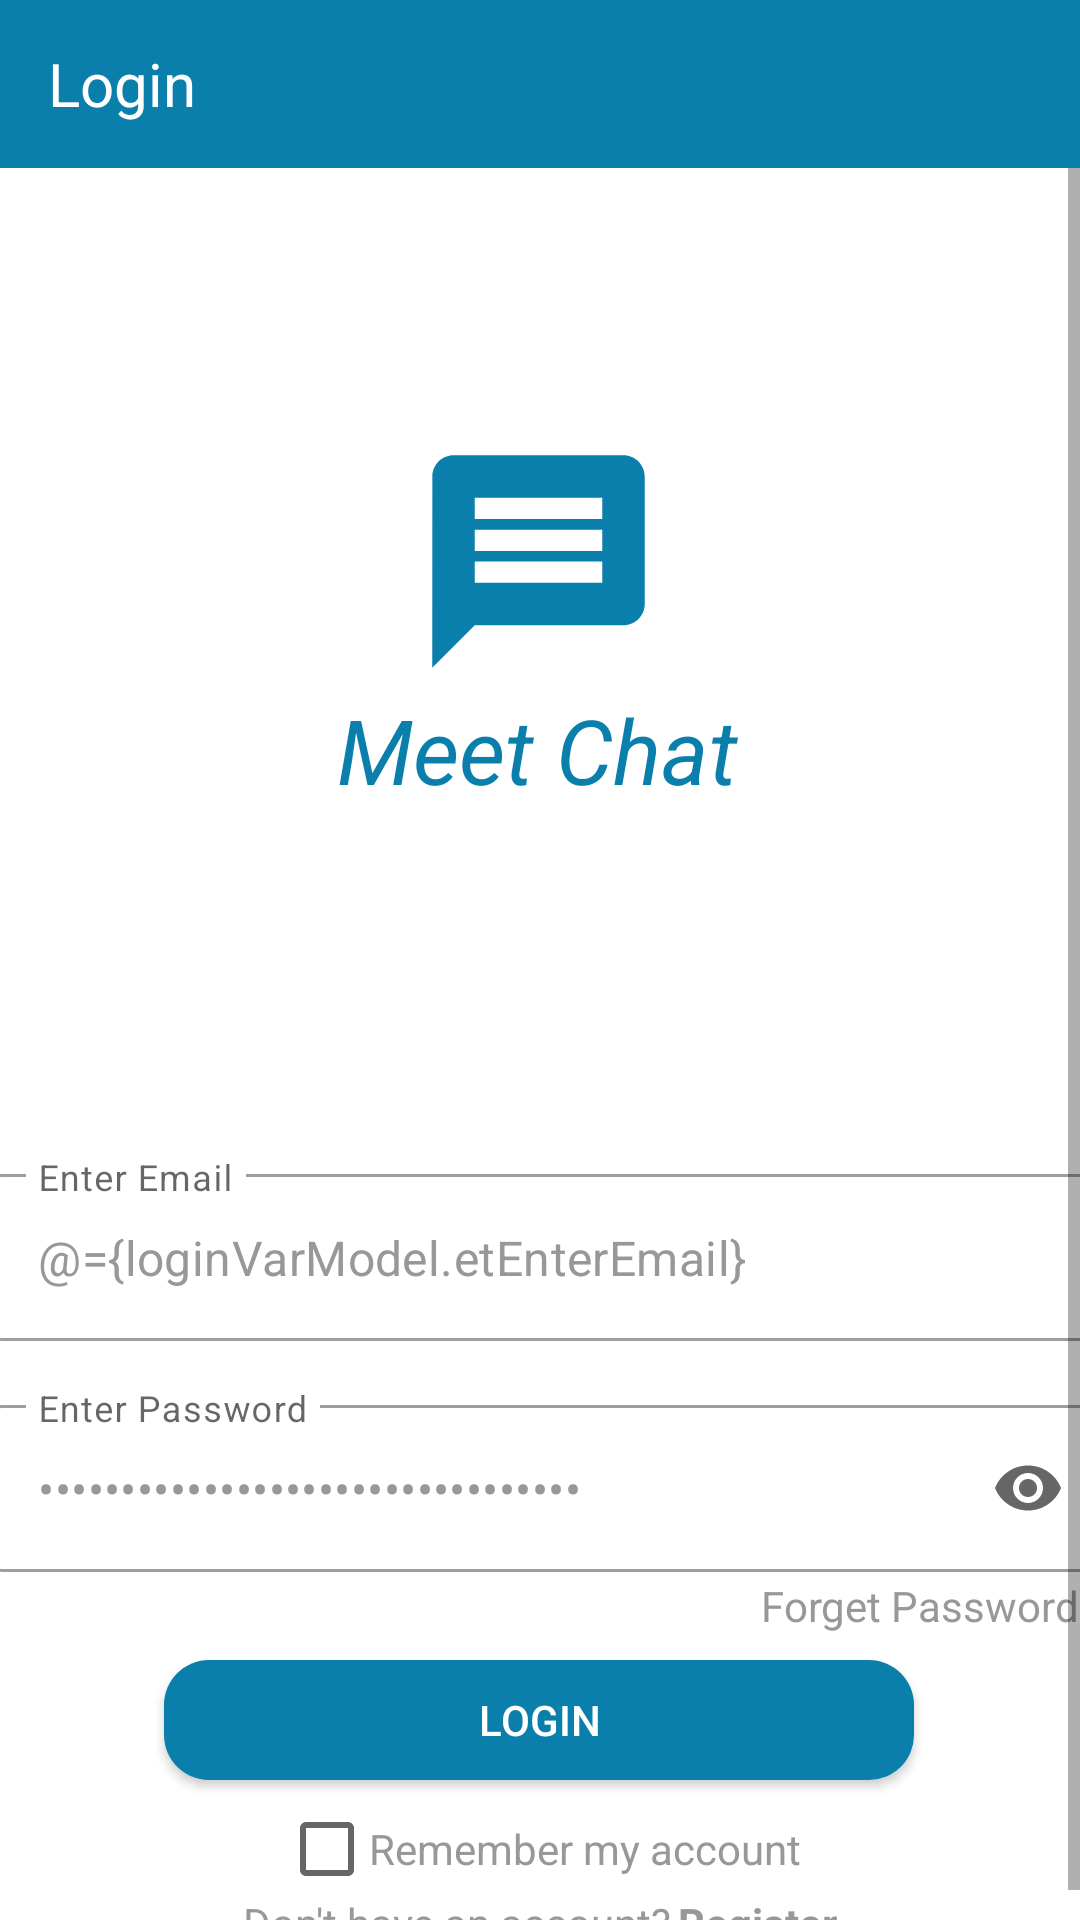

Write the Android layout XML for this screen, with the resource values it uses.
<!-- AndroidManifest.xml: application theme Theme.MeetChat -->
<!-- res/layout/fragment_login.xml -->
<?xml version="1.0" encoding="utf-8"?>
<layout xmlns:android="http://schemas.android.com/apk/res/android"
    xmlns:app="http://schemas.android.com/apk/res-auto"
    xmlns:tools="http://schemas.android.com/tools">

    <data>
        <variable
            name="loginVarModel"
            type="com.example.meetchat.loginfragment.LoginViewModel" />
    </data>

    <LinearLayout
        android:layout_width="match_parent"
        android:layout_height="match_parent"
        tools:context=".loginfragment.LoginFragment"
        android:orientation="vertical">

        <com.google.android.material.appbar.AppBarLayout
            android:id="@+id/appBarLayout"
            android:layout_width="match_parent"
            android:layout_height="wrap_content"
            app:layout_constraintEnd_toEndOf="parent"
            app:layout_constraintStart_toStartOf="parent"
            app:layout_constraintTop_toTopOf="parent">

            <androidx.appcompat.widget.Toolbar
                android:id="@+id/tool_bar_login"
                android:layout_width="match_parent"
                android:layout_height="?attr/actionBarSize"
                android:background="@color/purple_700">

                <TextView
                    android:layout_width="wrap_content"
                    android:layout_height="wrap_content"
                    android:text="@string/title_bar_log_in"
                    android:textColor="@color/white"
                    android:textSize="20sp" />
            </androidx.appcompat.widget.Toolbar>
        </com.google.android.material.appbar.AppBarLayout>

        <ScrollView
            android:layout_width="match_parent"
            android:layout_height="match_parent"
            android:fillViewport="true">

            <androidx.constraintlayout.widget.ConstraintLayout
                android:layout_width="match_parent"
                android:layout_height="match_parent">

                <ImageView
                    android:id="@+id/imageView"
                    android:layout_width="100dp"
                    android:layout_height="85dp"
                    android:src="@drawable/ic_vector_message_register"
                    app:layout_constraintBottom_toTopOf="@+id/input_enter_email"
                    app:layout_constraintEnd_toEndOf="parent"
                    app:layout_constraintHorizontal_bias="0.498"
                    app:layout_constraintStart_toStartOf="parent"
                    app:layout_constraintTop_toTopOf="parent"
                    app:layout_constraintVertical_bias="0.362" />

                <TextView
                    android:id="@+id/textView"
                    android:layout_width="wrap_content"
                    android:layout_height="wrap_content"
                    android:text="Meet Chat"
                    android:textColor="@color/purple_700"
                    android:textSize="30sp"
                    android:textStyle="italic"
                    app:layout_constraintBottom_toTopOf="@+id/input_enter_email"
                    app:layout_constraintEnd_toEndOf="@+id/imageView"
                    app:layout_constraintHorizontal_bias="0.508"
                    app:layout_constraintStart_toStartOf="@+id/imageView"
                    app:layout_constraintTop_toBottomOf="@+id/imageView"
                    app:layout_constraintVertical_bias="0.0" />

                <com.google.android.material.textfield.TextInputLayout
                    android:id="@+id/input_enter_email"
                    style="@style/Widget.MaterialComponents.TextInputLayout.OutlinedBox"
                    android:layout_width="@dimen/et_input_register_width_size"
                    android:layout_height="wrap_content"
                    android:layout_marginTop="330dp"
                    app:endIconMode="clear_text"
                    app:layout_constraintEnd_toEndOf="parent"
                    app:layout_constraintHorizontal_bias="0.39"
                    app:layout_constraintStart_toStartOf="parent"
                    app:layout_constraintTop_toTopOf="parent">

                    <EditText
                        android:id="@+id/et_enter_email"
                        android:layout_width="match_parent"
                        android:layout_height="wrap_content"
                        android:hint="@string/enter_email"
                        android:inputType="textEmailAddress"
                        android:text="@={loginVarModel.etEnterEmail}"
                        android:textColor="@color/colorSecondaryText" />

                </com.google.android.material.textfield.TextInputLayout>

                <com.google.android.material.textfield.TextInputLayout
                    android:id="@+id/input_enter_password"
                    style="@style/Widget.MaterialComponents.TextInputLayout.OutlinedBox"
                    android:layout_width="@dimen/et_input_register_width_size"
                    android:layout_height="wrap_content"
                    android:layout_marginTop="16dp"
                    app:endIconMode="password_toggle"
                    app:layout_constraintEnd_toEndOf="@+id/input_enter_email"
                    app:layout_constraintStart_toStartOf="@+id/input_enter_email"
                    app:layout_constraintTop_toBottomOf="@+id/input_enter_email">

                    <EditText
                        android:id="@+id/et_enter_password"
                        android:layout_width="match_parent"
                        android:layout_height="wrap_content"
                        android:hint="@string/enter_password"
                        android:inputType="textPassword"
                        android:text="@={loginVarModel.etEnterPassword}"
                        android:textColor="@color/colorSecondaryText" />

                </com.google.android.material.textfield.TextInputLayout>

                <TextView
                    android:id="@+id/tv_forget_password"
                    android:layout_width="wrap_content"
                    android:layout_height="wrap_content"
                    android:layout_marginTop="1.5dp"
                    android:text="@string/forget_password"
                    android:textColor="@color/colorSecondaryText"
                    app:layout_constraintBottom_toTopOf="@+id/btn_log_in"
                    app:layout_constraintEnd_toEndOf="@+id/input_enter_password"
                    app:layout_constraintHorizontal_bias="1.0"
                    app:layout_constraintStart_toStartOf="@+id/input_enter_password"
                    app:layout_constraintTop_toBottomOf="@+id/input_enter_password"
                    app:layout_constraintVertical_bias="0.0" />

                <Button
                    android:id="@+id/btn_log_in"
                    android:layout_width="@dimen/btn_login_page_width"
                    android:layout_height="@dimen/btn_register_page_height"
                    android:layout_margin="10dp"
                    android:background="@drawable/button_background"
                    android:text="@string/btn_log_in"
                    android:textColor="@color/white"
                    app:layout_constraintBottom_toBottomOf="parent"
                    app:layout_constraintEnd_toEndOf="parent"
                    app:layout_constraintHorizontal_bias="0.496"
                    app:layout_constraintStart_toStartOf="parent"
                    app:layout_constraintTop_toBottomOf="@+id/input_enter_password"
                    app:layout_constraintVertical_bias="0.293" />

                <LinearLayout
                    android:id="@+id/ll_remember_account"
                    android:layout_width="match_parent"
                    android:layout_height="wrap_content"
                    android:layout_marginTop="8dp"
                    android:gravity="center"
                    android:orientation="horizontal"
                    app:layout_constraintEnd_toEndOf="@+id/btn_log_in"
                    app:layout_constraintHorizontal_bias="0.496"
                    app:layout_constraintStart_toStartOf="@+id/btn_log_in"
                    app:layout_constraintTop_toBottomOf="@+id/btn_log_in">

                    <androidx.appcompat.widget.AppCompatCheckBox
                        android:id="@+id/cb_remember_account"
                        android:layout_width="30dp"
                        android:layout_height="30dp" />

                    <TextView
                        android:layout_width="wrap_content"
                        android:layout_height="wrap_content"
                        android:layout_marginStart="0dp"
                        android:text="Remember my account"
                        android:textColor="@color/colorSecondaryText"
                        android:textSize="14sp" />
                </LinearLayout>

                <LinearLayout
                    android:id="@+id/linearLayout"
                    android:layout_width="match_parent"
                    android:layout_height="wrap_content"
                    android:gravity="center"
                    android:orientation="horizontal"
                    app:layout_constraintBottom_toBottomOf="parent"
                    app:layout_constraintEnd_toEndOf="parent"
                    app:layout_constraintHorizontal_bias="0.0"
                    app:layout_constraintStart_toStartOf="@+id/ll_remember_account"
                    app:layout_constraintTop_toBottomOf="@+id/ll_remember_account"
                    app:layout_constraintVertical_bias="0.0">

                    <TextView
                        android:layout_width="wrap_content"
                        android:layout_height="wrap_content"
                        android:text="@string/don_t_have_an_account"
                        android:textColor="@color/colorSecondaryText" />

                    <TextView
                        android:id="@+id/tv_register_new_account"
                        android:layout_width="wrap_content"
                        android:layout_height="wrap_content"
                        android:layout_marginLeft="2dp"
                        android:text="@string/register"
                        android:textColor="@color/colorSecondaryText"
                        android:textStyle="bold" />
                </LinearLayout>
            </androidx.constraintlayout.widget.ConstraintLayout>
        </ScrollView>
    </LinearLayout>
</layout>
<!-- resources referenced by this layout -->
<resources>
  <color name="colorSecondaryText">#989898</color>
  <color name="purple_700">#0B7FAB</color>
  <color name="white">#FFFFFFFF</color>
  <dimen name="btn_login_page_width">250dp</dimen>
  <dimen name="btn_register_page_height">40dp</dimen>
  <dimen name="et_input_register_width_size">370dp</dimen>
  <!-- drawable button_background (drawable) -->
  <?xml version="1.0" encoding="utf-8"?>
  <shape xmlns:android="http://schemas.android.com/apk/res/android">
  
      <gradient
          android:angle="360"
          android:endColor="@color/purple_700"
          android:startColor="@color/purple_700"
          android:type="linear"/>
  
      <corners android:radius="@dimen/button_background_radius"/>
  </shape>
  <!-- drawable ic_vector_message_register (drawable) -->
  <vector android:height="50dp" android:tint="#0B7FAB"
      android:viewportHeight="24" android:viewportWidth="24"
      android:width="50dp" xmlns:android="http://schemas.android.com/apk/res/android">
      <path android:fillColor="@android:color/white" android:pathData="M20,2L4,2c-1.1,0 -1.99,0.9 -1.99,2L2,22l4,-4h14c1.1,0 2,-0.9 2,-2L22,4c0,-1.1 -0.9,-2 -2,-2zM18,14L6,14v-2h12v2zM18,11L6,11L6,9h12v2zM18,8L6,8L6,6h12v2z"/>
  </vector>
  <string name="btn_log_in">Login</string>
  <string name="don_t_have_an_account">Don\'t have an account?</string>
  <string name="enter_email">Enter Email</string>
  <string name="enter_password">Enter Password</string>
  <string name="forget_password">Forget Password?</string>
  <string name="register"><u>Register</u></string>
  <string name="title_bar_log_in">Login</string>
  <style name="Theme.MeetChat" parent="Theme.MaterialComponents.DayNight.DarkActionBar">
          
          <item name="colorPrimary">@color/purple_700</item>
          <item name="colorPrimaryVariant">@color/purple_700</item>
          <item name="colorOnPrimary">@color/white</item>
          
          <item name="colorSecondary">@color/teal_200</item>
          <item name="colorSecondaryVariant">@color/teal_700</item>
          <item name="colorOnSecondary">@color/black</item>
          
          <item name="android:statusBarColor" tools:targetApi="l">?attr/colorPrimaryVariant</item>
          
      </style>
  <dimen name="button_background_radius">15dp</dimen>
  <color name="teal_200">#FF03DAC5</color>
  <color name="teal_700">#FF018786</color>
  <color name="black">#FF000000</color>
</resources>
